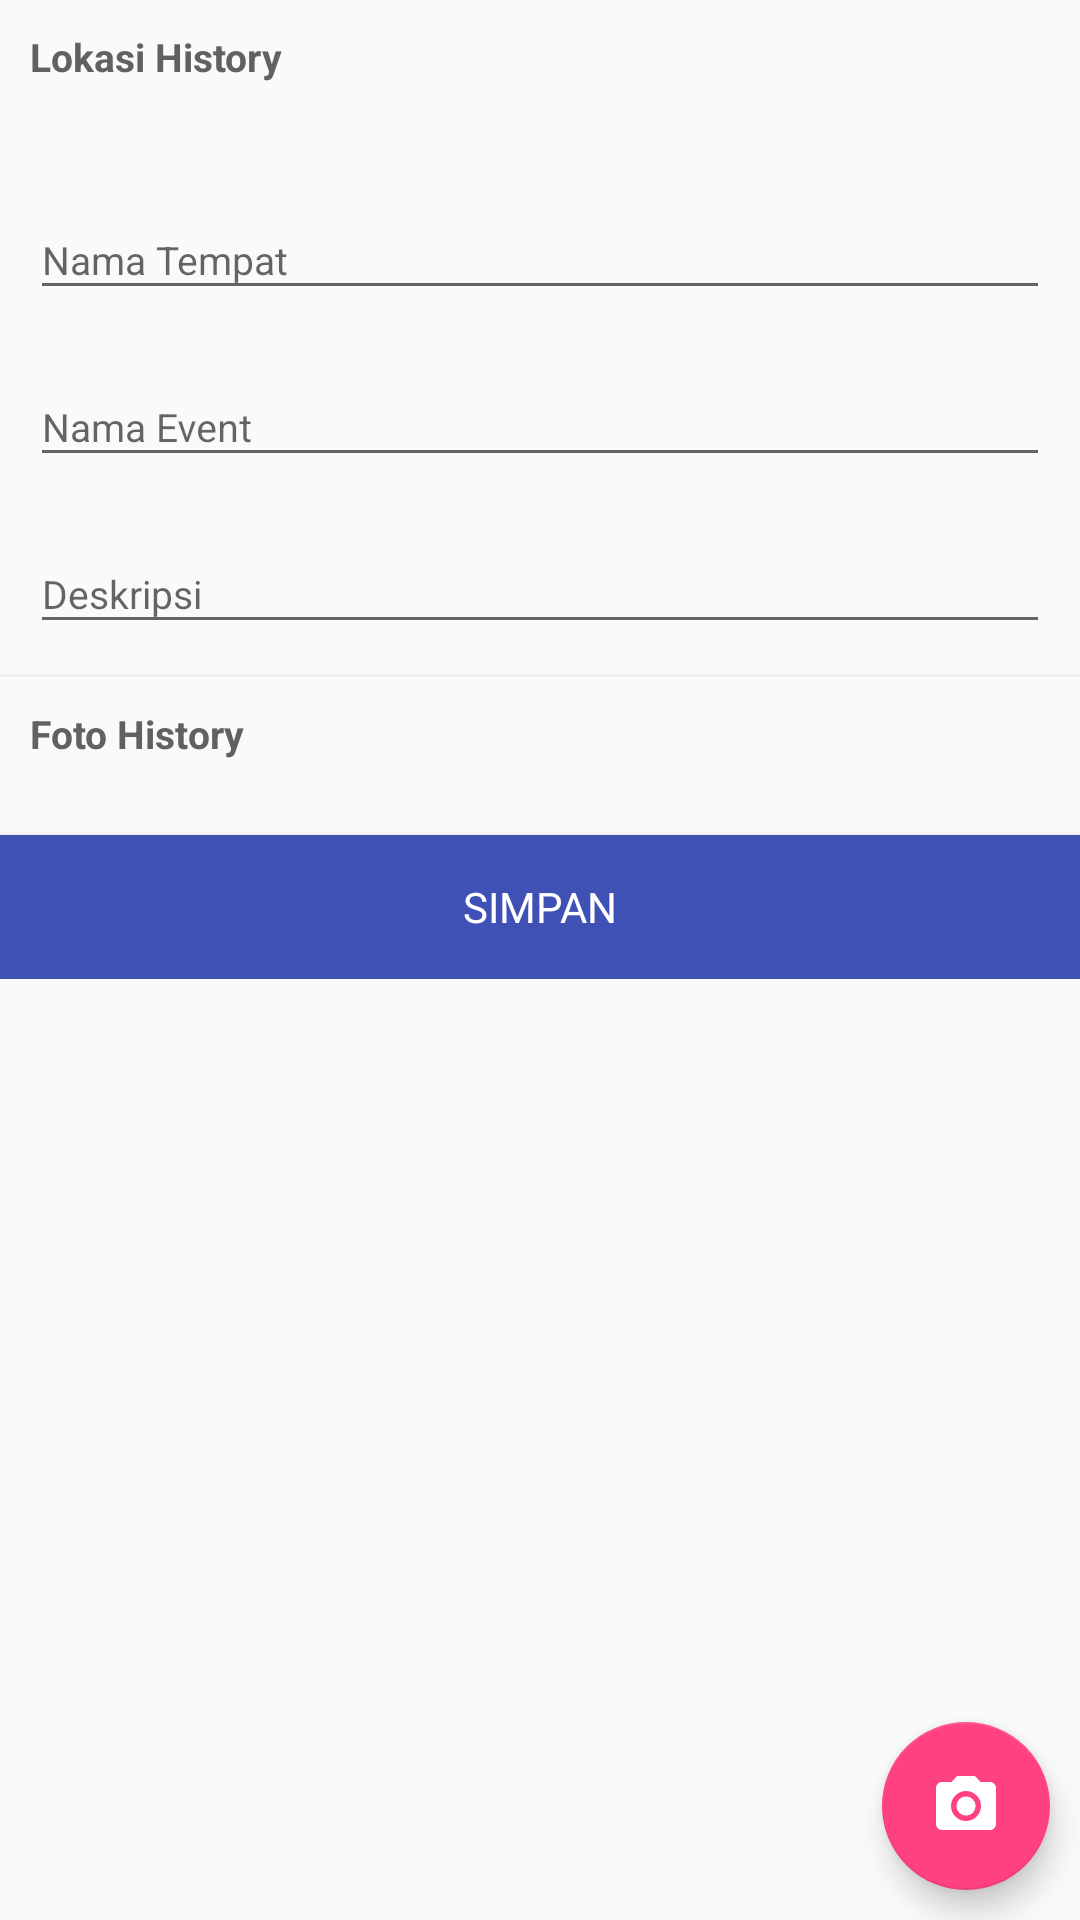

Layout XML and referenced resources for this Android screen:
<!-- AndroidManifest.xml: application theme AppTheme -->
<!-- res/layout/activity_histori.xml -->
<?xml version="1.0" encoding="utf-8"?>

<RelativeLayout xmlns:android="http://schemas.android.com/apk/res/android"
    xmlns:app="http://schemas.android.com/apk/res-auto"
    android:orientation="vertical"
    android:layout_width="match_parent"
    android:layout_height="match_parent">

    <android.support.v4.widget.NestedScrollView
        android:layout_width="match_parent"
        android:layout_height="match_parent">
        <LinearLayout
            android:orientation="vertical"
            android:layout_width="match_parent"
            android:layout_height="match_parent">
            <LinearLayout
                android:layout_width="match_parent"
                android:orientation="vertical"
                android:layout_height="wrap_content">

                <LinearLayout
                    android:orientation="vertical"
                    android:layout_width="match_parent"
                    android:layout_height="wrap_content">
                    <TextView
                        android:padding="@dimen/margin_standard"
                        style="@style/StandardText"
                        android:text="Lokasi History"
                        android:textStyle="bold"
                        android:layout_width="wrap_content"
                        android:layout_height="wrap_content" />
                </LinearLayout>
            </LinearLayout>
            <LinearLayout
                android:layout_width="match_parent"
                android:layout_height="wrap_content"
                android:orientation="vertical"
                android:padding="@dimen/margin_standard">
                <android.support.design.widget.TextInputLayout
                    android:layout_width="match_parent"
                    android:gravity="bottom"
                    android:paddingTop="@dimen/margin_standard"
                    android:clipToPadding="false"
                    android:layout_height="wrap_content">
                    <android.support.v7.widget.AppCompatEditText
                        android:id="@+id/edt_nama_tempat"
                        style="@style/EditText"
                        android:hint="Nama Tempat"
                        android:layout_centerVertical="true"
                        android:layout_width="match_parent"
                        android:layout_height="wrap_content"
                        android:inputType="text" />
                </android.support.design.widget.TextInputLayout>
                <android.support.design.widget.TextInputLayout
                    android:layout_width="match_parent"
                    android:gravity="bottom"
                    android:paddingTop="@dimen/margin_standard"
                    android:clipToPadding="false"
                    android:layout_height="wrap_content">
                    <android.support.v7.widget.AppCompatEditText
                        android:id="@+id/edt_nama_event"
                        style="@style/EditText"
                        android:hint="Nama Event"
                        android:layout_centerVertical="true"
                        android:layout_width="match_parent"
                        android:layout_height="wrap_content"
                        android:inputType="text" />
                </android.support.design.widget.TextInputLayout>
                <android.support.design.widget.TextInputLayout
                    android:layout_width="match_parent"
                    android:gravity="bottom"
                    android:paddingTop="@dimen/margin_standard"
                    android:clipToPadding="false"
                    android:layout_height="wrap_content">
                    <android.support.v7.widget.AppCompatEditText
                        android:id="@+id/edt_deskripsi"
                        style="@style/EditText"
                        android:hint="Deskripsi"
                        android:layout_centerVertical="true"
                        android:layout_width="match_parent"
                        android:layout_height="wrap_content"
                        android:inputType="text" />
                </android.support.design.widget.TextInputLayout>
            </LinearLayout>
            <LinearLayout
                android:layout_width="match_parent"
                android:layout_height="1dp"
                android:layout_alignParentBottom="true"
                android:layout_marginLeft="-10dp"
                android:layout_marginRight="-10dp"
                android:background="@color/background"
                android:orientation="vertical">
            </LinearLayout>
            <LinearLayout
                android:orientation="vertical"
                android:layout_width="match_parent"
                android:layout_height="wrap_content">
                <TextView
                    android:padding="@dimen/margin_standard"
                    style="@style/StandardText"
                    android:text="Foto History"
                    android:textStyle="bold"
                    android:layout_width="wrap_content"
                    android:layout_height="wrap_content" />
                <android.support.v7.widget.RecyclerView
                    android:id="@+id/recyclerView"
                    android:layout_width="match_parent"
                    android:layout_height="match_parent"></android.support.v7.widget.RecyclerView>
            </LinearLayout>
            <Button
                android:layout_marginTop="@dimen/margin_medium"
                android:id="@+id/btn_simpan"
                android:layout_width="match_parent"
                android:layout_height="wrap_content"
                style="@style/Button"
                android:text="SIMPAN"/>
        </LinearLayout>
    </android.support.v4.widget.NestedScrollView>
    <android.support.design.widget.FloatingActionButton
        android:id="@+id/btn_foto"
        app:fabSize="normal"
        android:layout_margin="@dimen/margin_standard"
        android:layout_centerHorizontal="true"
        android:layout_width="wrap_content"
        android:layout_height="wrap_content"
        android:src="@drawable/ic_camera_alt_black_24dp"
        android:layout_alignParentEnd="true"
        android:layout_alignParentBottom="true"
        android:layout_alignParentRight="true"
        android:tint="@color/white"/>
</RelativeLayout>
<!-- resources referenced by this layout -->
<resources>
  <color name="background">#EEEEEE</color>
  <color name="white">#fff</color>
  <dimen name="margin_medium">15dp</dimen>
  <dimen name="margin_standard">10dp</dimen>
  <!-- drawable ic_camera_alt_black_24dp (drawable) -->
  <vector xmlns:android="http://schemas.android.com/apk/res/android"
          android:width="24dp"
          android:height="24dp"
          android:viewportWidth="24.0"
          android:viewportHeight="24.0">
      <path
          android:fillColor="#FF000000"
          android:pathData="M12,12m-3.2,0a3.2,3.2 0,1 1,6.4 0a3.2,3.2 0,1 1,-6.4 0"/>
      <path
          android:fillColor="#FF000000"
          android:pathData="M9,2L7.17,4L4,4c-1.1,0 -2,0.9 -2,2v12c0,1.1 0.9,2 2,2h16c1.1,0 2,-0.9 2,-2L22,6c0,-1.1 -0.9,-2 -2,-2h-3.17L15,2L9,2zM12,17c-2.76,0 -5,-2.24 -5,-5s2.24,-5 5,-5 5,2.24 5,5 -2.24,5 -5,5z"/>
  </vector>
  <style name="Button" parent="android:Widget.Button">
          <item name="android:layout_marginTop">@dimen/margin_standard</item>
          <item name="android:textColor">@color/white</item>
          <item name="android:background">@color/colorPrimary</item>
      </style>
  <style name="EditText" parent="android:Widget.EditText">
          <item name="android:textColor">@color/grey_700</item>
          <item name="android:textColorHint">@color/grey_500</item>
          <item name="android:textSize">13sp</item>
          <item name="android:drawablePadding">@dimen/padding_default</item>
          
      </style>
  <style name="StandardText" parent="android:Widget.TextView">
          <item name="android:textColor">@color/grey_700</item>
          <item name="android:textSize">13sp</item>
      </style>
  <style name="AppTheme" parent="Theme.AppCompat.Light.DarkActionBar">
          
          <item name="colorPrimary">@color/colorPrimary</item>
          <item name="colorPrimaryDark">@color/colorPrimaryDark</item>
          <item name="colorAccent">@color/colorAccent</item>
      </style>
  <color name="colorPrimary">#3F51B5</color>
  <color name="grey_700">#616161</color>
  <color name="grey_500">#9E9E9E</color>
  <dimen name="padding_default">15dp</dimen>
  <color name="colorPrimaryDark">#303F9F</color>
  <color name="colorAccent">#FF4081</color>
</resources>
